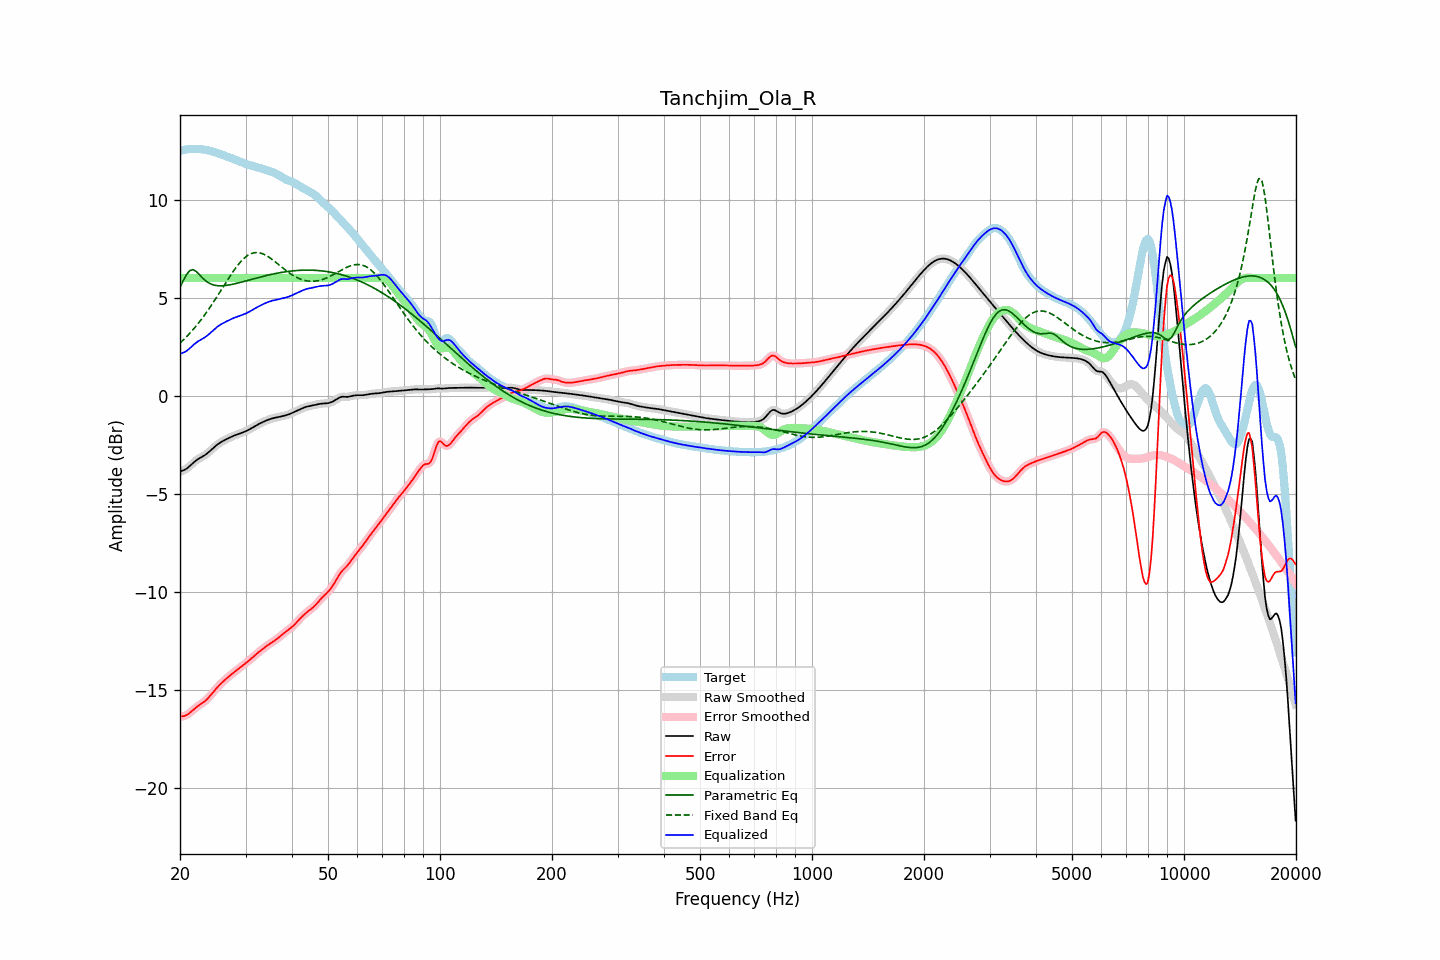

The file beside this chart, header and first rows:
frequency, raw, error, smoothed, error_smoothed, equalization, parametric_eq, fixed_band_eq, equalized_raw, equalized_smoothed, target
20.00, -3.86, -16.34, -3.85, -16.34, 6.00, 5.52, 2.68, 2.14, 2.15, 12.48
20.20, -3.83, -16.34, -3.84, -16.34, 6.00, 5.69, 2.76, 2.17, 2.16, 12.50
20.40, -3.80, -16.32, -3.81, -16.33, 6.00, 5.86, 2.84, 2.20, 2.19, 12.52
20.61, -3.77, -16.31, -3.77, -16.31, 6.00, 6.01, 2.92, 2.23, 2.23, 12.54
20.81, -3.72, -16.27, -3.72, -16.27, 6.00, 6.17, 3.00, 2.28, 2.28, 12.55
21.02, -3.66, -16.22, -3.66, -16.22, 6.00, 6.27, 3.09, 2.34, 2.34, 12.56
21.23, -3.59, -16.16, -3.59, -16.16, 6.00, 6.37, 3.17, 2.41, 2.41, 12.57
21.44, -3.51, -16.09, -3.51, -16.09, 6.00, 6.40, 3.26, 2.49, 2.49, 12.58
21.66, -3.44, -16.02, -3.44, -16.02, 6.00, 6.43, 3.36, 2.56, 2.56, 12.58
21.87, -3.36, -15.95, -3.37, -15.95, 6.00, 6.39, 3.45, 2.64, 2.63, 12.58
22.09, -3.30, -15.88, -3.30, -15.88, 6.00, 6.34, 3.55, 2.70, 2.70, 12.58
22.31, -3.24, -15.82, -3.24, -15.82, 6.00, 6.26, 3.65, 2.76, 2.76, 12.58
22.54, -3.19, -15.76, -3.19, -15.76, 6.00, 6.18, 3.75, 2.81, 2.81, 12.57
22.76, -3.14, -15.71, -3.14, -15.71, 6.00, 6.09, 3.86, 2.86, 2.86, 12.57
22.99, -3.10, -15.65, -3.10, -15.65, 6.00, 6.00, 3.97, 2.90, 2.90, 12.56
23.22, -3.05, -15.59, -3.05, -15.59, 6.00, 5.93, 4.08, 2.95, 2.95, 12.54
23.45, -2.99, -15.52, -2.99, -15.52, 6.00, 5.85, 4.19, 3.01, 3.01, 12.53
23.69, -2.93, -15.45, -2.93, -15.45, 6.00, 5.80, 4.31, 3.07, 3.07, 12.51
23.92, -2.86, -15.36, -2.86, -15.36, 6.00, 5.74, 4.43, 3.14, 3.14, 12.49
24.16, -2.79, -15.27, -2.79, -15.27, 6.00, 5.70, 4.55, 3.21, 3.21, 12.47
24.40, -2.72, -15.17, -2.72, -15.17, 6.00, 5.67, 4.67, 3.28, 3.28, 12.45
24.65, -2.64, -15.07, -2.64, -15.07, 6.00, 5.64, 4.80, 3.36, 3.36, 12.43
24.89, -2.57, -14.97, -2.57, -14.97, 6.00, 5.62, 4.92, 3.43, 3.43, 12.40
25.14, -2.50, -14.88, -2.50, -14.88, 6.00, 5.61, 5.05, 3.50, 3.50, 12.38
25.39, -2.44, -14.79, -2.44, -14.79, 6.00, 5.60, 5.18, 3.56, 3.56, 12.35
25.65, -2.39, -14.71, -2.39, -14.71, 6.00, 5.60, 5.31, 3.61, 3.61, 12.32
25.91, -2.34, -14.63, -2.34, -14.63, 6.00, 5.60, 5.44, 3.66, 3.66, 12.29
26.16, -2.29, -14.55, -2.29, -14.55, 6.00, 5.61, 5.57, 3.71, 3.71, 12.26
26.43, -2.25, -14.47, -2.25, -14.47, 6.00, 5.61, 5.70, 3.75, 3.75, 12.22
26.69, -2.21, -14.40, -2.21, -14.40, 6.00, 5.63, 5.83, 3.79, 3.79, 12.19
26.96, -2.17, -14.33, -2.17, -14.33, 6.00, 5.64, 5.96, 3.83, 3.83, 12.16
27.23, -2.13, -14.26, -2.13, -14.26, 6.00, 5.65, 6.08, 3.87, 3.87, 12.13
27.50, -2.09, -14.20, -2.09, -14.20, 6.00, 5.67, 6.21, 3.91, 3.91, 12.11
27.77, -2.05, -14.13, -2.05, -14.13, 6.00, 5.69, 6.33, 3.95, 3.95, 12.08
28.05, -2.02, -14.07, -2.02, -14.07, 6.00, 5.70, 6.44, 3.98, 3.98, 12.05
28.33, -1.99, -14.00, -1.99, -14.00, 6.00, 5.72, 6.55, 4.01, 4.01, 12.01
28.62, -1.96, -13.94, -1.96, -13.94, 6.00, 5.74, 6.66, 4.04, 4.04, 11.98
28.90, -1.93, -13.87, -1.93, -13.87, 6.00, 5.76, 6.76, 4.07, 4.07, 11.94
29.19, -1.90, -13.81, -1.90, -13.81, 6.00, 5.79, 6.85, 4.10, 4.10, 11.91
29.48, -1.87, -13.74, -1.87, -13.74, 6.00, 5.81, 6.94, 4.13, 4.13, 11.87
29.78, -1.84, -13.68, -1.84, -13.68, 6.00, 5.83, 7.02, 4.16, 4.16, 11.84
30.08, -1.80, -13.62, -1.80, -13.62, 6.00, 5.85, 7.08, 4.20, 4.20, 11.81
30.38, -1.77, -13.55, -1.77, -13.55, 6.00, 5.87, 7.14, 4.23, 4.23, 11.79
30.68, -1.72, -13.49, -1.72, -13.48, 6.00, 5.90, 7.19, 4.28, 4.28, 11.76
30.99, -1.68, -13.41, -1.68, -13.41, 6.00, 5.92, 7.23, 4.32, 4.32, 11.74
31.30, -1.63, -13.34, -1.63, -13.34, 6.00, 5.94, 7.26, 4.37, 4.37, 11.71
31.61, -1.58, -13.27, -1.58, -13.27, 6.00, 5.96, 7.29, 4.42, 4.42, 11.69
31.93, -1.53, -13.20, -1.53, -13.20, 6.00, 5.99, 7.29, 4.47, 4.47, 11.66
32.24, -1.49, -13.13, -1.49, -13.13, 6.00, 6.01, 7.30, 4.51, 4.51, 11.64
32.57, -1.44, -13.06, -1.44, -13.06, 6.00, 6.03, 7.29, 4.56, 4.56, 11.62
32.89, -1.40, -13.00, -1.40, -13.00, 6.00, 6.05, 7.27, 4.60, 4.60, 11.60
33.22, -1.36, -12.93, -1.36, -12.93, 6.00, 6.07, 7.25, 4.64, 4.64, 11.57
33.55, -1.32, -12.86, -1.32, -12.87, 6.00, 6.09, 7.22, 4.68, 4.68, 11.54
33.89, -1.29, -12.80, -1.29, -12.80, 6.00, 6.11, 7.17, 4.71, 4.71, 11.52
34.23, -1.25, -12.74, -1.25, -12.74, 6.00, 6.13, 7.13, 4.75, 4.75, 11.49
34.57, -1.22, -12.68, -1.22, -12.69, 6.00, 6.15, 7.08, 4.78, 4.78, 11.47
34.92, -1.19, -12.63, -1.19, -12.63, 6.00, 6.17, 7.02, 4.81, 4.81, 11.44
35.27, -1.16, -12.58, -1.16, -12.58, 6.00, 6.19, 6.96, 4.84, 4.84, 11.41
35.62, -1.14, -12.52, -1.14, -12.52, 6.00, 6.21, 6.90, 4.86, 4.86, 11.38
35.97, -1.12, -12.47, -1.12, -12.47, 6.00, 6.22, 6.84, 4.88, 4.88, 11.34
... 635 more rows
